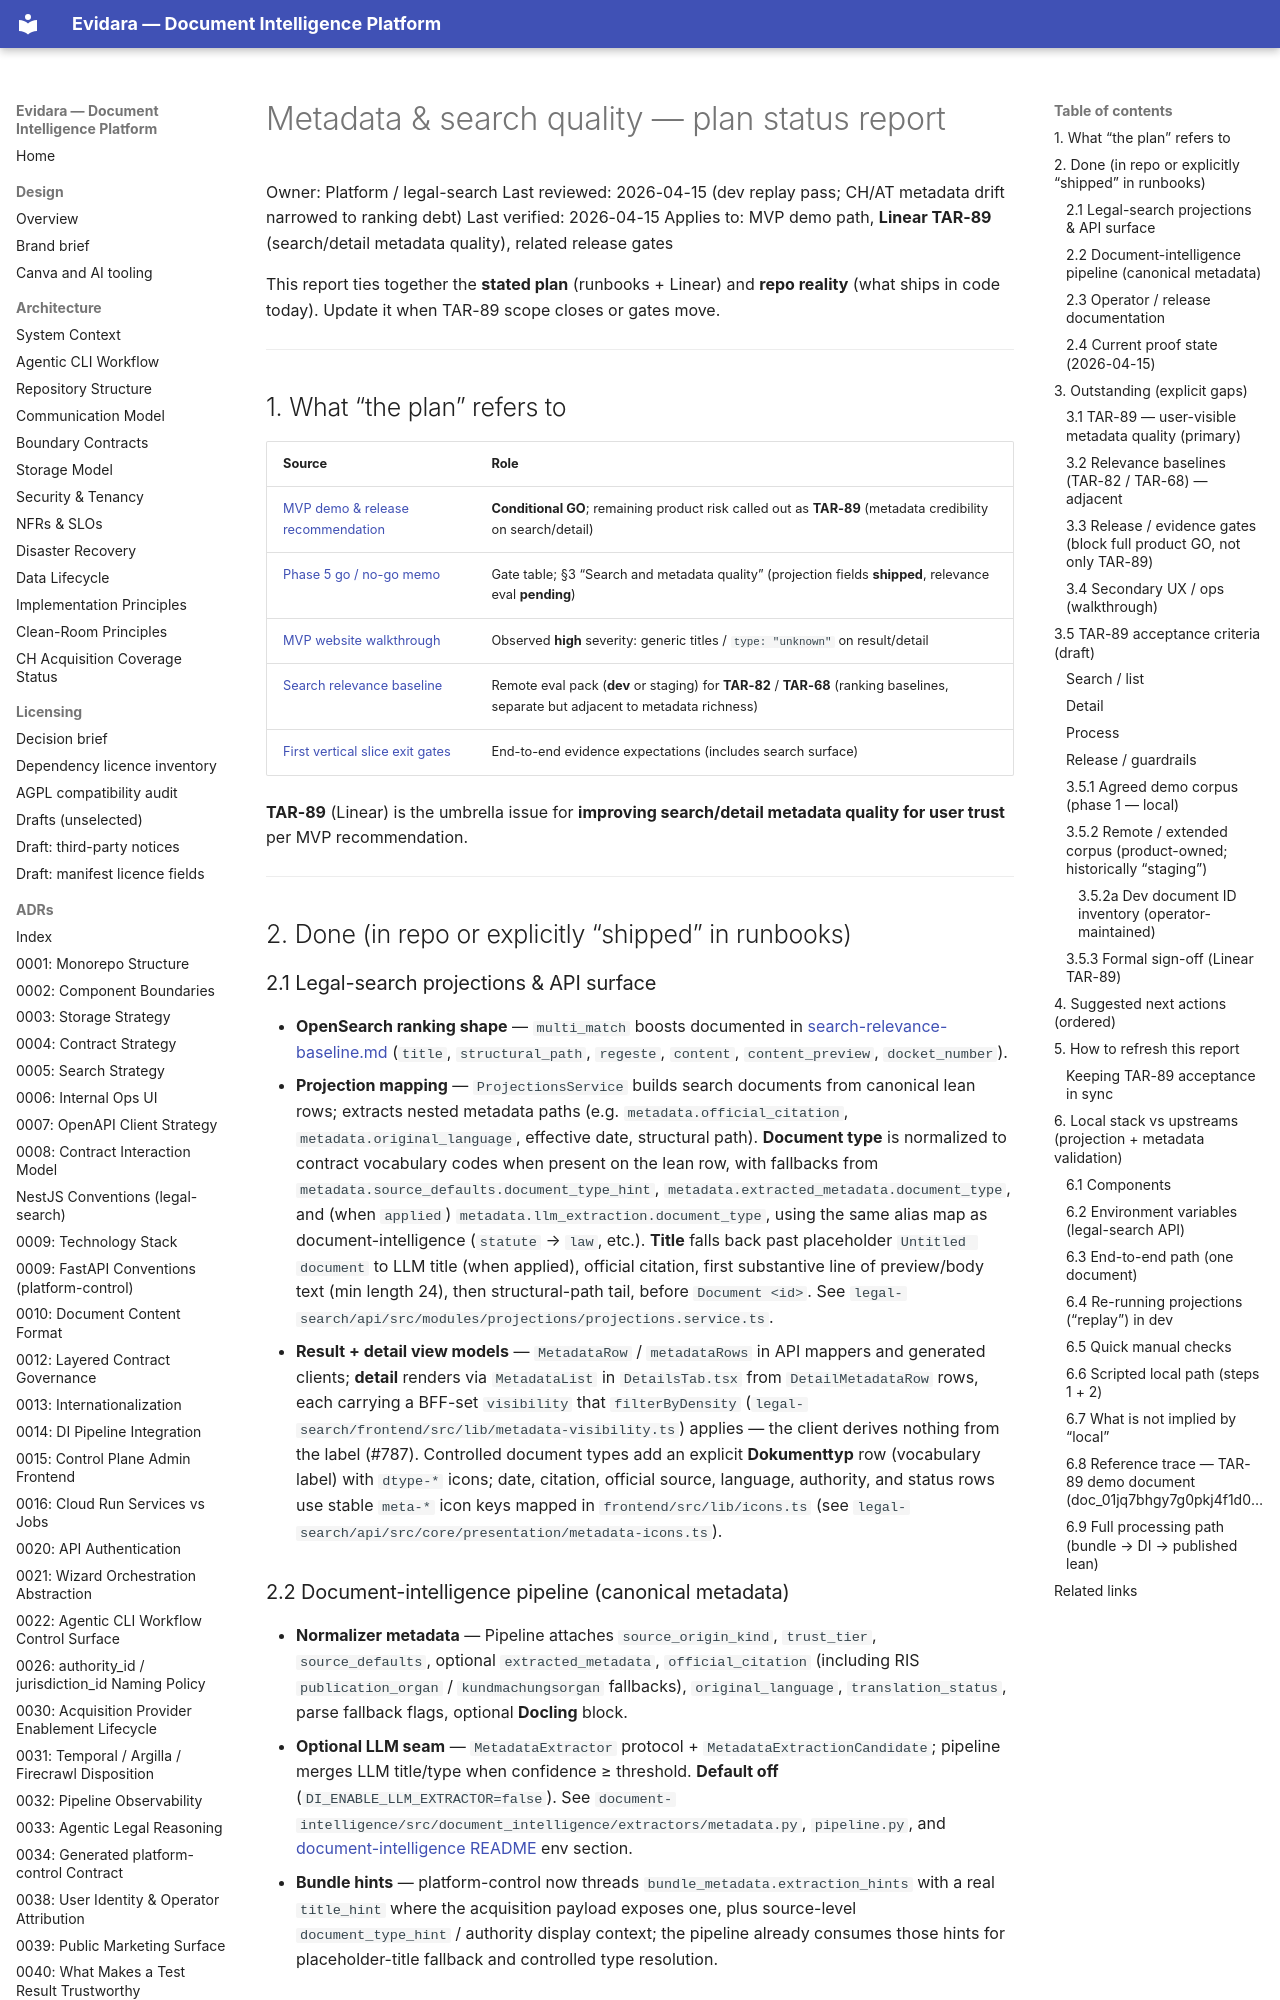

repository: philipplukas/evidara · page: runbooks/metadata-quality-plan-status/index.html · generator: mkdocs

# Metadata & search quality — plan status report

Owner: Platform / legal-search
Last reviewed: 2026-04-15 (dev replay pass; CH/AT metadata drift narrowed to ranking debt)
Last verified: 2026-04-15
Applies to: MVP demo path, **Linear TAR-89** (search/detail metadata quality), related release gates

This report ties together the **stated plan** (runbooks + Linear) and **repo reality** (what ships in code today). Update it when TAR-89 scope closes or gates move.

---

## 1. What “the plan” refers to

| Source                                                                  | Role                                                                                                          |
| ----------------------------------------------------------------------- | ------------------------------------------------------------------------------------------------------------- |
| [MVP demo & release recommendation](mvp-demo-release-recommendation.md) | **Conditional GO**; remaining product risk called out as **TAR-89** (metadata credibility on search/detail)   |
| [Phase 5 go / no-go memo](phase-5-go-no-go-memo.md)                     | Gate table; §3 “Search and metadata quality” (projection fields **shipped**, relevance eval **pending**)      |
| [MVP website walkthrough](mvp-website-walkthrough.md)                   | Observed **high** severity: generic titles / `type: "unknown"` on result/detail                               |
| [Search relevance baseline](search-relevance-baseline.md)               | Remote eval pack (**dev** or staging) for **TAR-82** / **TAR-68** (ranking baselines, separate but adjacent to metadata richness) |
| [First vertical slice exit gates](first-vertical-slice-exit-gates.md)   | End-to-end evidence expectations (includes search surface)                                                    |

**TAR-89** (Linear) is the umbrella issue for **improving search/detail metadata quality for user trust** per MVP recommendation.

---

## 2. Done (in repo or explicitly “shipped” in runbooks)

### 2.1 Legal-search projections & API surface

- **OpenSearch ranking shape** — `multi_match` boosts documented in [search-relevance-baseline.md](search-relevance-baseline.md) (`title`, `structural_path`, `regeste`, `content`, `content_preview`, `docket_number`).
- **Projection mapping** — `ProjectionsService` builds search documents from canonical lean rows; extracts nested metadata paths (e.g. `metadata.official_citation`, `metadata.original_language`, effective date, structural path). **Document type** is normalized to contract vocabulary codes when present on the lean row, with fallbacks from `metadata.source_defaults.document_type_hint`, `metadata.extracted_metadata.document_type`, and (when `applied`) `metadata.llm_extraction.document_type`, using the same alias map as document-intelligence (`statute` → `law`, etc.). **Title** falls back past placeholder `Untitled document` to LLM title (when applied), official citation, first substantive line of preview/body text (min length 24), then structural-path tail, before `Document <id>`. See `legal-search/api/src/modules/projections/projections.service.ts`.
- **Result + detail view models** — `MetadataRow` / `metadataRows` in API mappers and generated clients; **detail** renders via `MetadataList` in `DetailsTab.tsx` from `DetailMetadataRow` rows, each carrying a BFF-set `visibility` that `filterByDensity` (`legal-search/frontend/src/lib/metadata-visibility.ts`) applies — the client derives nothing from the label (#787). Controlled document types add an explicit **Dokumenttyp** row (vocabulary label) with `dtype-*` icons; date, citation, official source, language, authority, and status rows use stable `meta-*` icon keys mapped in `frontend/src/lib/icons.ts` (see `legal-search/api/src/core/presentation/metadata-icons.ts`).
